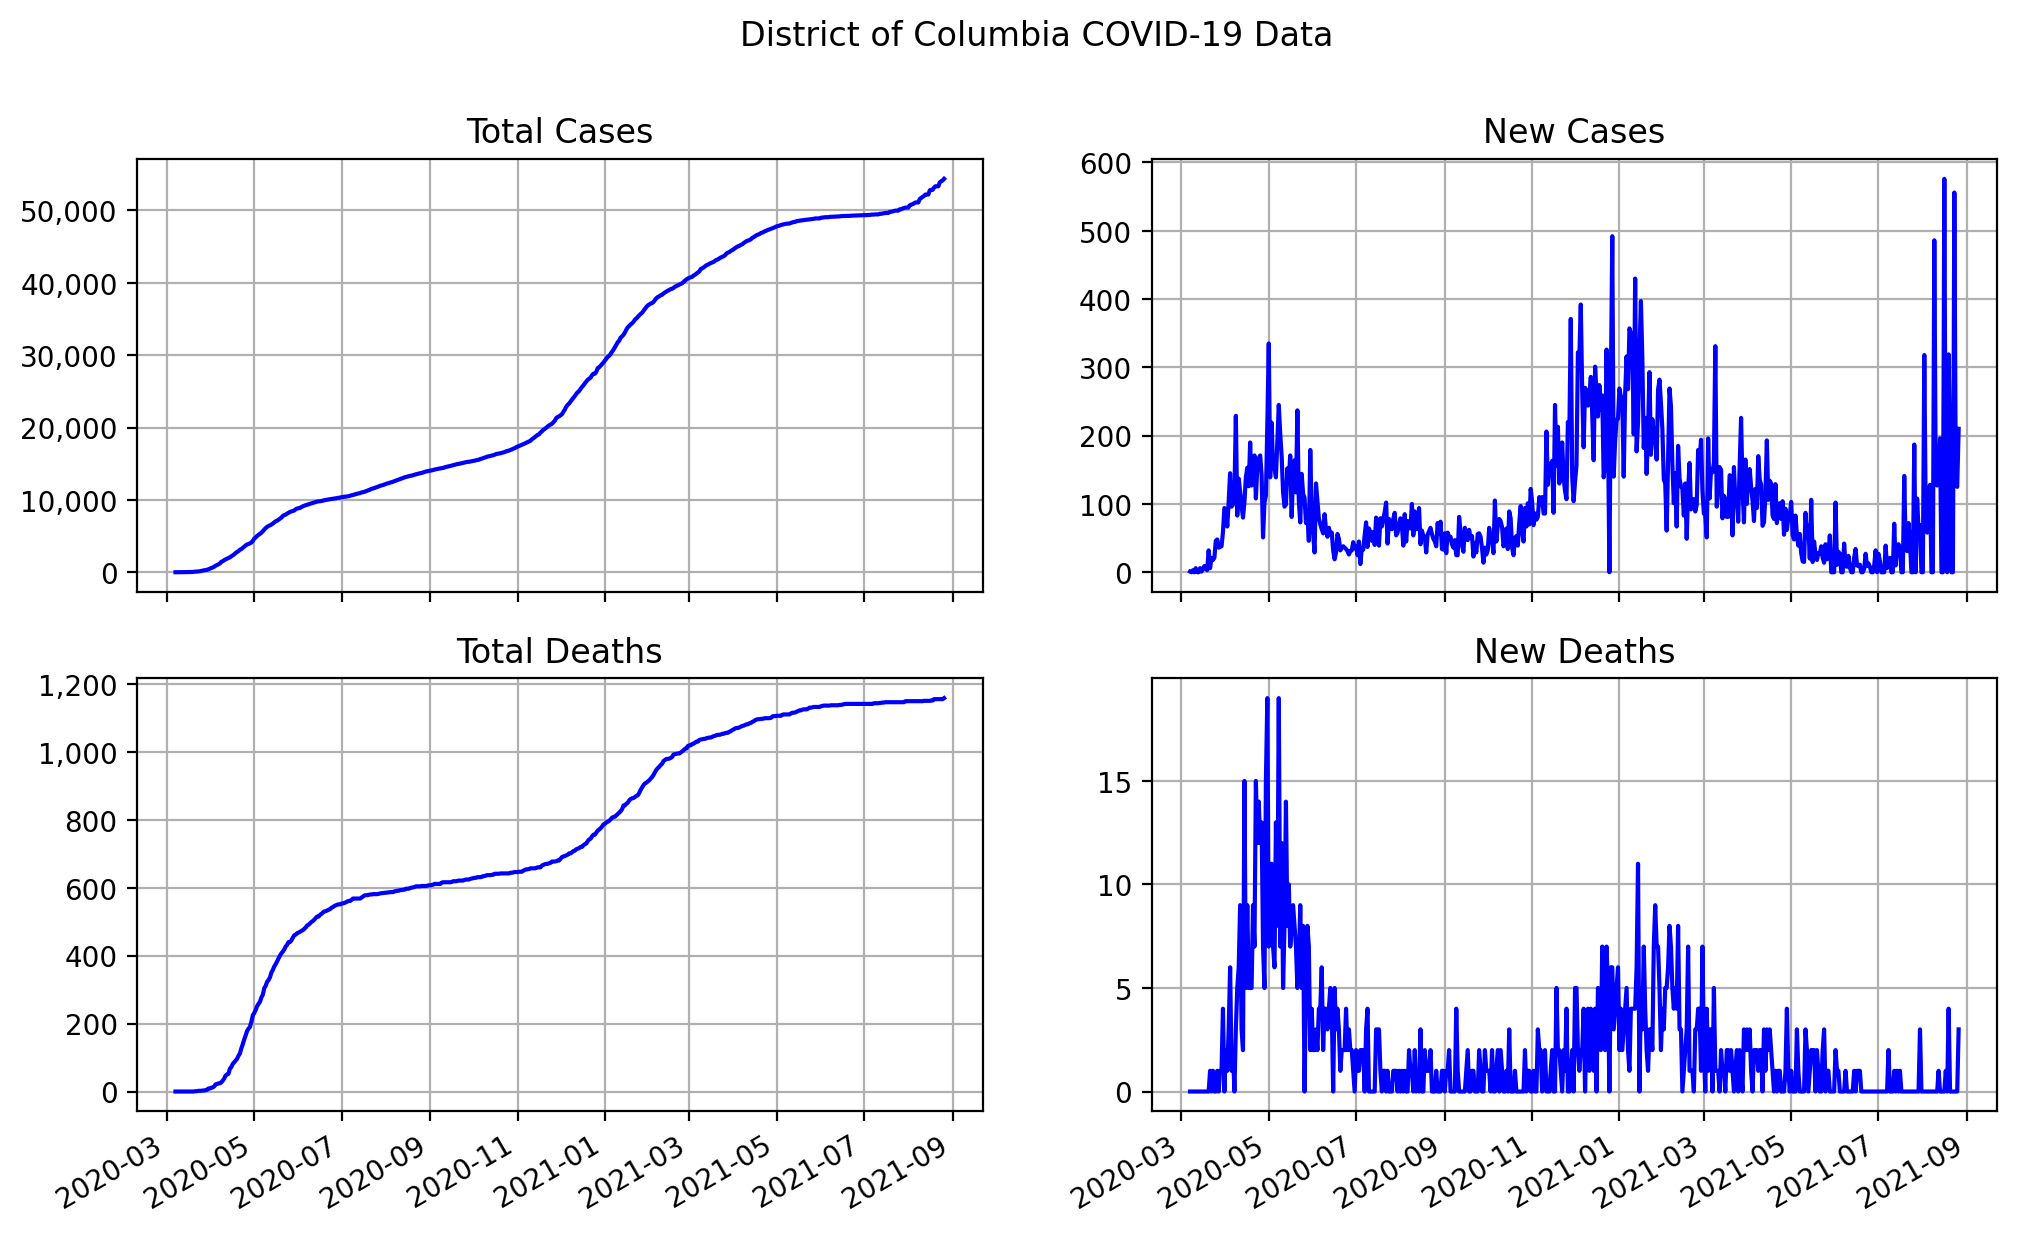

Data behind this chart, as committed beside it:
date, state, total cases, total deaths, new cases, new deaths
2020-03-07, District of Columbia, 1, 0, 1, 0
2020-03-08, District of Columbia, 1, 0, 0, 0
2020-03-09, District of Columbia, 4, 0, 3, 0
2020-03-10, District of Columbia, 4, 0, 0, 0
2020-03-11, District of Columbia, 10, 0, 6, 0
2020-03-12, District of Columbia, 10, 0, 0, 0
2020-03-13, District of Columbia, 10, 0, 0, 0
2020-03-14, District of Columbia, 16, 0, 6, 0
2020-03-15, District of Columbia, 17, 0, 1, 0
2020-03-16, District of Columbia, 22, 0, 5, 0
2020-03-17, District of Columbia, 31, 0, 9, 0
2020-03-18, District of Columbia, 36, 0, 5, 0
2020-03-19, District of Columbia, 39, 0, 3, 0
2020-03-20, District of Columbia, 71, 0, 32, 0
2020-03-21, District of Columbia, 77, 1, 6, 1
2020-03-22, District of Columbia, 98, 1, 21, 0
2020-03-23, District of Columbia, 116, 2, 18, 1
2020-03-24, District of Columbia, 137, 2, 21, 0
2020-03-25, District of Columbia, 183, 2, 46, 0
2020-03-26, District of Columbia, 231, 3, 48, 1
2020-03-27, District of Columbia, 267, 3, 36, 0
2020-03-28, District of Columbia, 304, 4, 37, 1
2020-03-29, District of Columbia, 342, 5, 38, 1
2020-03-30, District of Columbia, 401, 9, 59, 4
2020-03-31, District of Columbia, 495, 9, 94, 0
2020-04-01, District of Columbia, 586, 11, 91, 2
2020-04-02, District of Columbia, 653, 12, 67, 1
2020-04-03, District of Columbia, 757, 15, 104, 3
2020-04-04, District of Columbia, 902, 21, 145, 6
2020-04-05, District of Columbia, 998, 22, 96, 1
2020-04-06, District of Columbia, 1097, 24, 99, 2
2020-04-07, District of Columbia, 1211, 24, 114, 0
2020-04-08, District of Columbia, 1440, 27, 229, 3
2020-04-09, District of Columbia, 1523, 32, 83, 5
2020-04-10, District of Columbia, 1660, 38, 137, 6
2020-04-11, District of Columbia, 1778, 47, 118, 9
2020-04-12, District of Columbia, 1875, 50, 97, 3
2020-04-13, District of Columbia, 1955, 52, 80, 2
2020-04-14, District of Columbia, 2058, 67, 103, 15
2020-04-15, District of Columbia, 2197, 72, 139, 5
2020-04-16, District of Columbia, 2350, 81, 153, 9
2020-04-17, District of Columbia, 2476, 86, 126, 5
2020-04-18, District of Columbia, 2666, 91, 190, 5
2020-04-19, District of Columbia, 2793, 96, 127, 5
2020-04-20, District of Columbia, 2927, 105, 134, 9
2020-04-21, District of Columbia, 3098, 112, 171, 7
2020-04-22, District of Columbia, 3206, 127, 108, 15
2020-04-23, District of Columbia, 3361, 139, 155, 12
2020-04-24, District of Columbia, 3528, 153, 167, 14
2020-04-25, District of Columbia, 3699, 165, 171, 12
2020-04-26, District of Columbia, 3841, 178, 142, 13
2020-04-27, District of Columbia, 3892, 185, 51, 7
2020-04-28, District of Columbia, 3994, 190, 102, 5
2020-04-29, District of Columbia, 4106, 205, 112, 15
2020-04-30, District of Columbia, 4323, 224, 217, 19
2020-05-01, District of Columbia, 4658, 231, 335, 7
2020-05-02, District of Columbia, 4797, 240, 139, 9
2020-05-03, District of Columbia, 5016, 251, 219, 11
2020-05-04, District of Columbia, 5170, 258, 154, 7
2020-05-05, District of Columbia, 5322, 264, 152, 6
... 478 more rows
